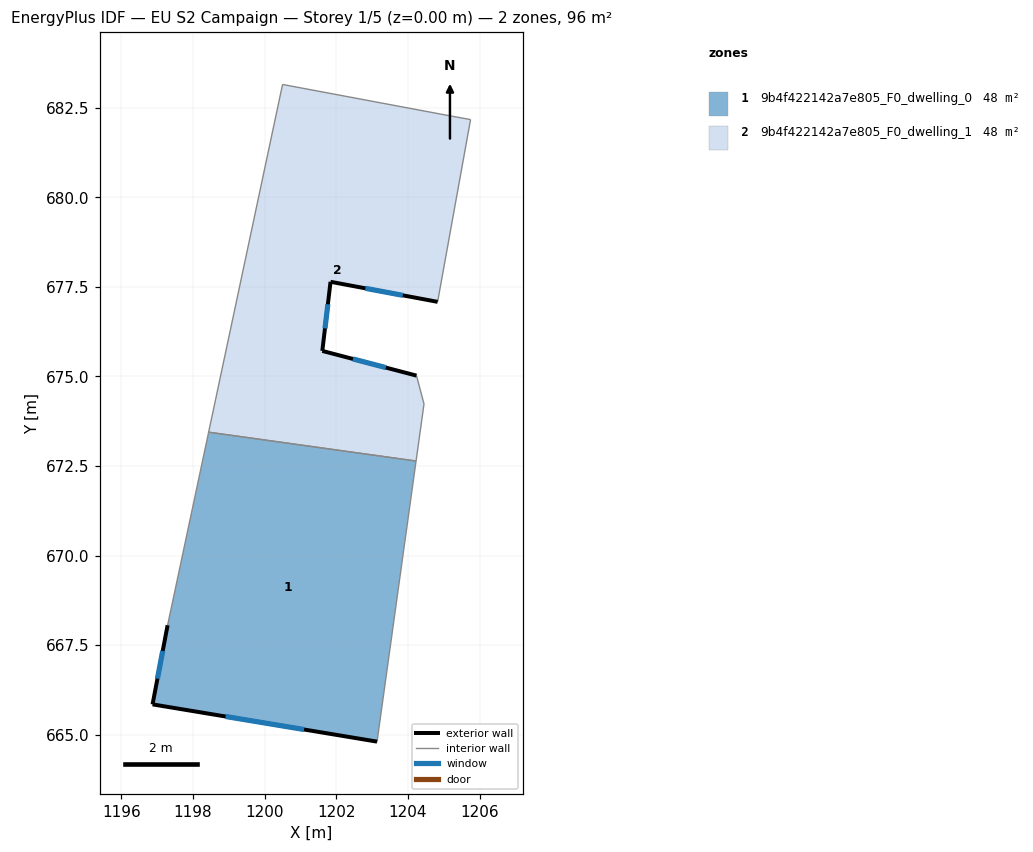
=== STOREY PLAN SPEC (per zone: floor XY polygon, exterior-wall plan segments, windows/doors) ===
zone 1: 9b4f422142a7e805_F0_dwelling_0  (47.9 m²)
  floor: (1204.23, 672.64) (1203.14, 664.80) (1196.87, 665.84) (1197.29, 668.05) (1198.44, 673.44)
  exterior wall: (1196.87, 665.84) – (1203.14, 664.80)  [6.4 m]
    window: (1198.91, 665.50) – (1201.10, 665.14)  [2.3 m²]
  exterior wall: (1197.29, 668.05) – (1196.87, 665.84)  [2.2 m]
    window: (1197.15, 667.33) – (1197.01, 666.56)  [0.8 m²]
  interior walls: 3
zone 2: 9b4f422142a7e805_F0_dwelling_1  (47.9 m²)
  floor: (1205.75, 682.17) (1204.83, 677.08) (1201.84, 677.64) (1201.61, 675.71) (1204.24, 675.02) (1204.45, 674.23) (1204.23, 672.64) (1198.44, 673.44) (1200.50, 683.15) (1205.25, 682.26)
  exterior wall: (1201.61, 675.71) – (1201.84, 677.64)  [1.9 m]
    window: (1201.68, 676.34) – (1201.76, 677.02)  [0.7 m²]
  exterior wall: (1204.24, 675.02) – (1201.61, 675.71)  [2.7 m]
    window: (1203.38, 675.25) – (1202.46, 675.49)  [1.0 m²]
  exterior wall: (1201.84, 677.64) – (1204.83, 677.08)  [3.0 m]
    window: (1202.81, 677.46) – (1203.86, 677.27)  [1.1 m²]
  interior walls: 7

=== DERIVED (storey summary) ===
Building: EU S2 Campaign
Storey: 1 of 5  (floor level z = 0.00 m)
Storey gross floor area: 95.8 m²
Zones on this storey: 2
  - 9b4f422142a7e805_F0_dwelling_0: floor 47.9 m²; exterior wall 8.6 m (25.8 m²); 2 window(s) 3.2 m²; WWR 12.2%
  - 9b4f422142a7e805_F0_dwelling_1: floor 47.9 m²; exterior wall 7.7 m (23.1 m²); 3 window(s) 2.8 m²; WWR 12.2%
Zone adjacency (shared interzone walls):
  - 9b4f422142a7e805_F0_dwelling_0 ↔ 9b4f422142a7e805_F0_dwelling_1